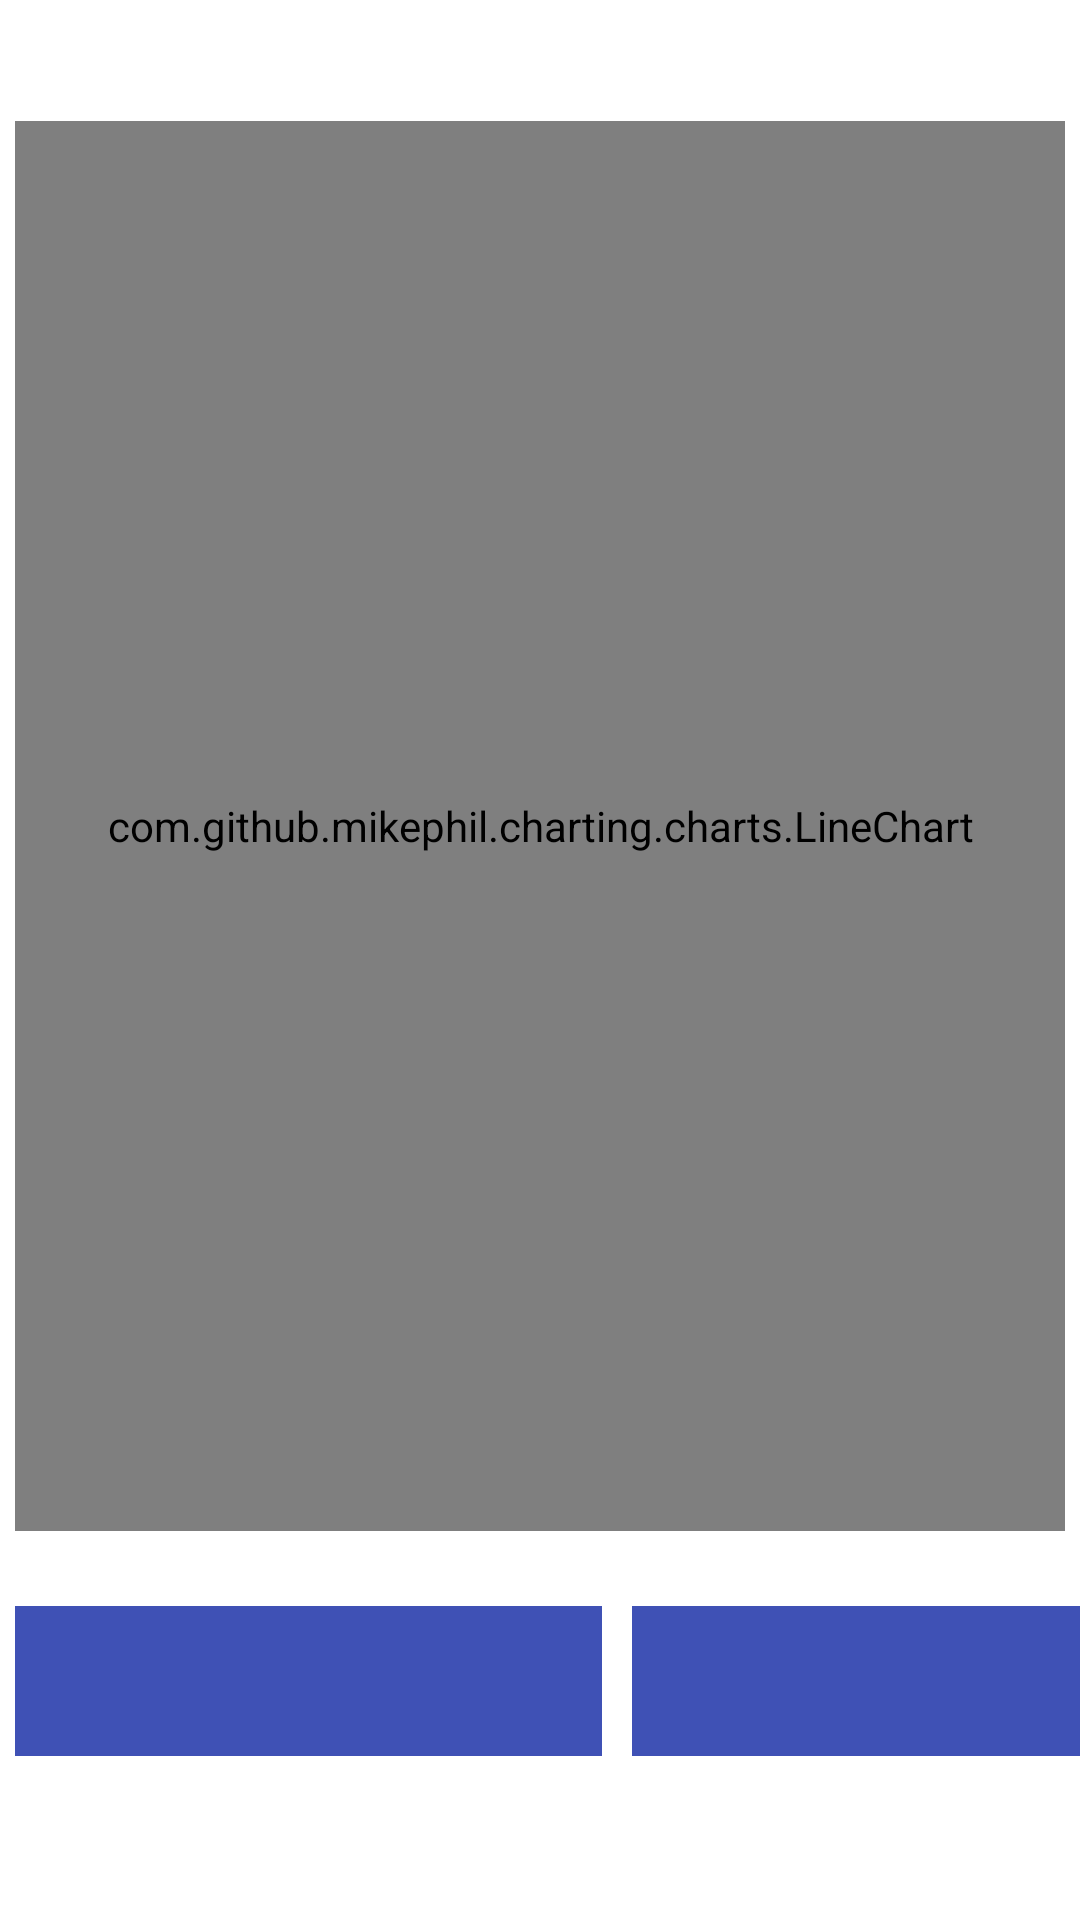

Android layout source for this screen:
<!-- AndroidManifest.xml: application theme AppTheme -->
<!-- res/layout/fragment_chart.xml -->
<?xml version="1.0" encoding="utf-8"?>
<androidx.constraintlayout.widget.ConstraintLayout xmlns:android="http://schemas.android.com/apk/res/android"
    xmlns:tools="http://schemas.android.com/tools"
    android:layout_width="match_parent"
    android:layout_height="match_parent"
    xmlns:app="http://schemas.android.com/apk/res-auto"
    android:id="@+id/fragment_chart"
    tools:context=".Chart">


    <LinearLayout
        android:layout_width="match_parent"
        android:layout_height="match_parent"
        android:background="@color/colorWhite"
        android:fitsSystemWindows="true"
        android:orientation="vertical"
        app:layout_constraintLeft_toLeftOf="parent"
        app:layout_constraintLeft_toRightOf="parent"
        app:layout_constraintTop_toTopOf="parent">

        <TextView
            android:id="@+id/tvStats"
            android:layout_width="wrap_content"
            android:layout_height="wrap_content"
            android:layout_gravity="center"
            android:layout_marginTop="10dp"
            android:layout_centerHorizontal="true"
            android:ellipsize="end"
            android:gravity="center"
            android:text=""
            android:singleLine="true"
            android:textAppearance="?android:attr/textAppearanceMedium"
            android:textSize="15dp" />


        <com.github.mikephil.charting.charts.LineChart
            android:id="@+id/lineChart"
            android:layout_width="match_parent"
            android:layout_height="470dp"
            android:layout_marginStart="5dp"
            android:layout_marginTop="10dp"
            android:layout_marginEnd="5dp"
            android:layout_marginBottom="10dp"
            android:padding="10dp" >

        </com.github.mikephil.charting.charts.LineChart>

        <LinearLayout
            android:layout_width="match_parent"
            android:layout_height="match_parent"
            android:orientation="horizontal"
            android:layout_marginTop="10dp">

            <Spinner
                android:id="@+id/spinner2"
                android:layout_width="195.5dp"
                android:layout_height="50dp"
                android:layout_margin="5dp"
                android:addStatesFromChildren="false"
                android:background="@color/colorPrimary"
                android:popupBackground="@color/colorPrimaryLight"
                android:prompt="@string/spinnerTitle"
                android:spinnerMode="dropdown"
                android:textColor="@android:color/black"
                app:layout_constraintBottom_toBottomOf="parent"
                app:layout_constraintEnd_toEndOf="parent"
                app:layout_constraintStart_toStartOf="parent"
                app:layout_constraintTop_toTopOf="parent"
                app:layout_constraintVertical_bias="0.701" />

            <Spinner
                android:id="@+id/spinner3"
                android:layout_width="195.5dp"
                android:layout_height="50dp"
                android:layout_margin="5dp"
                android:addStatesFromChildren="false"
                android:background="@color/colorPrimary"
                android:popupBackground="@color/colorPrimaryLight"
                android:prompt="@string/spinnerTitle"
                android:spinnerMode="dropdown"
                android:textColor="@android:color/black"
                app:layout_constraintBottom_toBottomOf="parent"
                app:layout_constraintEnd_toEndOf="parent"
                app:layout_constraintStart_toStartOf="parent"
                app:layout_constraintTop_toTopOf="parent"
                app:layout_constraintVertical_bias="0.701" />
        </LinearLayout>

    </LinearLayout>

</androidx.constraintlayout.widget.ConstraintLayout>
<!-- resources referenced by this layout -->
<resources>
  <color name="colorPrimary">#3F51B5</color>
  <color name="colorPrimaryLight">#C5CAE9</color>
  <color name="colorWhite">#FFFFFF</color>
  <string name="spinnerTitle">Select Workout</string>
  <style name="AppTheme" parent="Theme.AppCompat.Light.NoActionBar">
          <item name="materialCalendarStyle">@style/Widget.MaterialComponents.MaterialCalendar</item>
          <item name="materialCalendarFullscreenTheme">@style/ThemeOverlay.MaterialComponents.MaterialCalendar.Fullscreen</item>
          <item name="materialCalendarTheme">@style/ThemeOverlay.MaterialComponents.MaterialCalendar</item>
  
      </style>
</resources>
